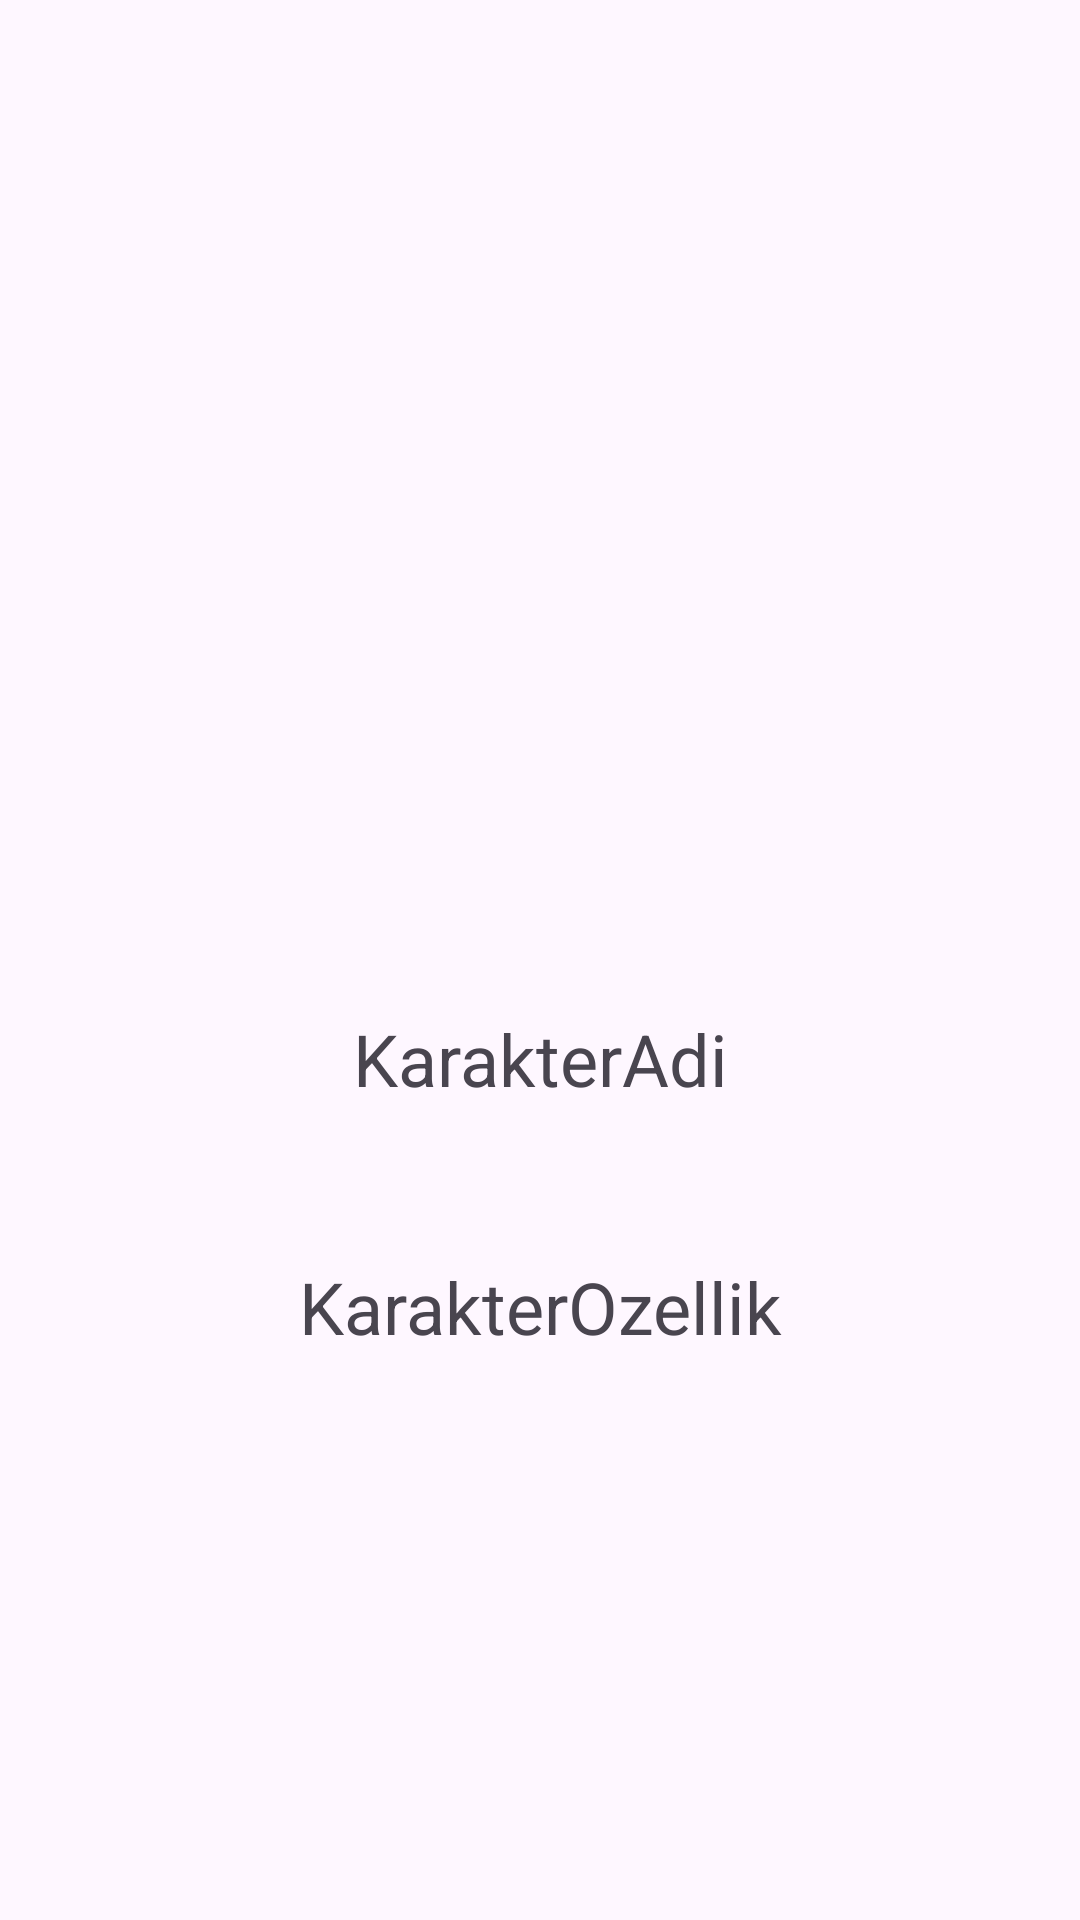

Produce the Android XML layout that renders to this screen, including the resource entries it uses.
<!-- AndroidManifest.xml: application theme Theme.HarryPotterBookClub -->
<!-- res/layout/activity_karakterler.xml -->
<?xml version="1.0" encoding="utf-8"?>
<androidx.constraintlayout.widget.ConstraintLayout xmlns:android="http://schemas.android.com/apk/res/android"
    xmlns:app="http://schemas.android.com/apk/res-auto"
    xmlns:tools="http://schemas.android.com/tools"
    android:layout_width="match_parent"
    android:layout_height="match_parent"
    tools:context=".Karakterler">

    <ImageView
        android:id="@+id/imageView"
        android:layout_width="362dp"
        android:layout_height="280dp"
        android:layout_marginStart="25dp"
        android:layout_marginTop="54dp"
        android:layout_marginEnd="25dp"
        android:layout_marginBottom="38dp"
        app:layout_constraintBottom_toTopOf="@+id/karakterAdi"
        app:layout_constraintEnd_toEndOf="parent"
        app:layout_constraintStart_toStartOf="parent"
        app:layout_constraintTop_toTopOf="parent"
        app:srcCompat="@drawable/ic_launcher_background" />

    <TextView
        android:id="@+id/karakterAdi"
        android:layout_width="257dp"
        android:layout_height="60dp"
        android:layout_marginBottom="26dp"
        android:gravity="center"
        android:text="KarakterAdi"
        android:textSize="24sp"
        app:layout_constraintBottom_toTopOf="@+id/karakterOzellik"
        app:layout_constraintEnd_toEndOf="parent"
        app:layout_constraintStart_toStartOf="parent"
        app:layout_constraintTop_toBottomOf="@+id/imageView" />

    <TextView
        android:id="@+id/karakterOzellik"
        android:layout_width="260dp"
        android:layout_height="53dp"
        android:layout_marginBottom="227dp"
        android:gravity="center"
        android:text="KarakterOzellik"
        android:textSize="24sp"
        app:layout_constraintBottom_toBottomOf="parent"
        app:layout_constraintEnd_toEndOf="parent"
        app:layout_constraintStart_toStartOf="parent"
        app:layout_constraintTop_toBottomOf="@+id/karakterAdi" />
</androidx.constraintlayout.widget.ConstraintLayout>
<!-- resources referenced by this layout -->
<resources>
  <style name="Theme.HarryPotterBookClub" parent="Base.Theme.HarryPotterBookClub" />
  <style name="Base.Theme.HarryPotterBookClub" parent="Theme.Material3.DayNight.NoActionBar">
          
          
      </style>
</resources>
